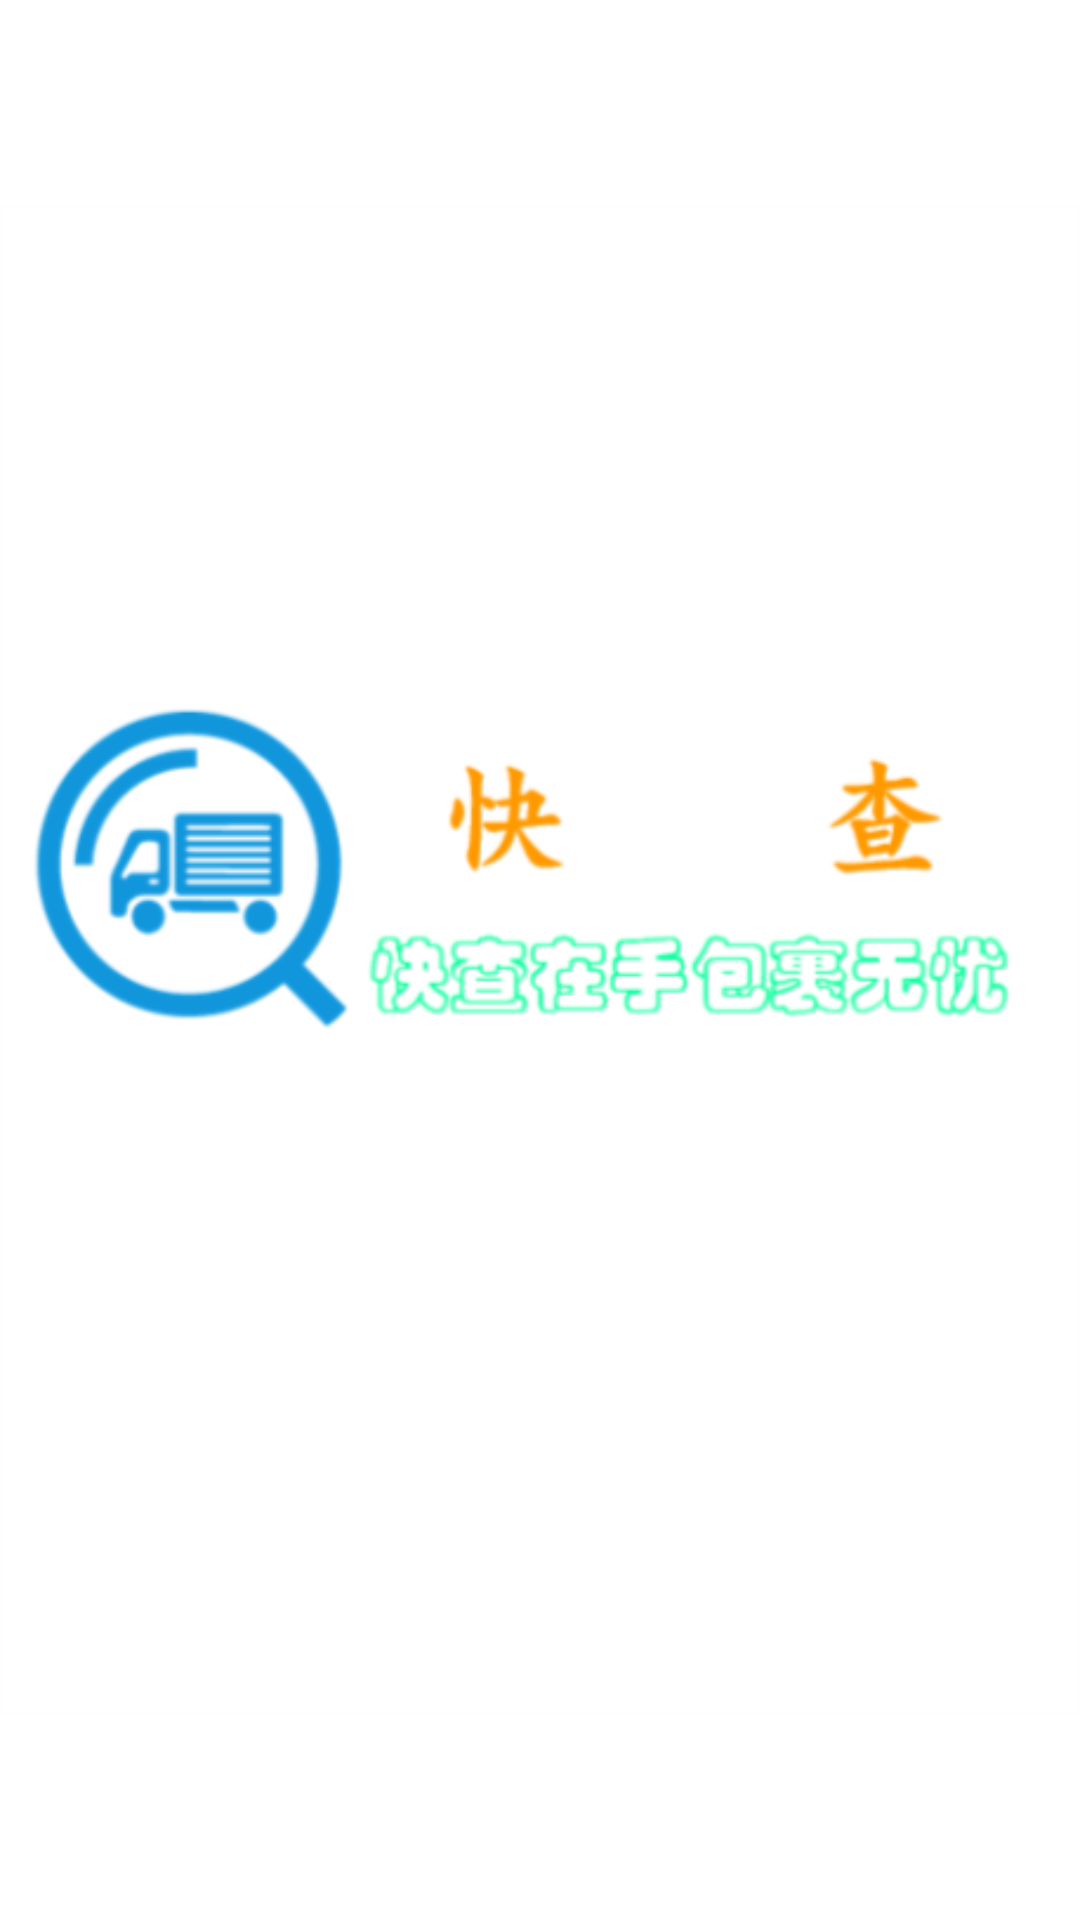

Android layout source for this screen:
<!-- AndroidManifest.xml: application theme AppTheme -->
<!-- res/layout/activity_splash_screen.xml -->
<?xml version="1.0" encoding="utf-8"?>
<RelativeLayout xmlns:android="http://schemas.android.com/apk/res/android"
    xmlns:app="http://schemas.android.com/apk/res-auto"
    android:layout_width="match_parent"
    android:layout_height="match_parent"
    android:background="#000000"
    >

    <ImageView
        android:id="@+id/imageView2"
        android:layout_width="wrap_content"
        android:layout_height="wrap_content"
        android:layout_centerHorizontal="true"
        android:background="@android:color/background_light"
        android:contentDescription="@string/app_name"
        android:src="@drawable/start_logo" />
</RelativeLayout>
<!-- resources referenced by this layout -->
<resources>
  <!-- drawable start_logo: png bitmap (drawable, 40261 bytes) -->
  <string name="app_name">快查</string>
  <style name="AppTheme" parent="Theme.AppCompat.Light.NoActionBar">
          
          <item name="colorPrimary">@color/colorPrimary</item>
          <item name="colorPrimaryDark">@color/colorPrimaryDark</item>
          <item name="colorAccent">@color/colorAccent</item>
      </style>
  <color name="colorPrimary">#3F51B5</color>
  <color name="colorPrimaryDark">#303F9F</color>
  <color name="colorAccent">#FF4081</color>
</resources>
